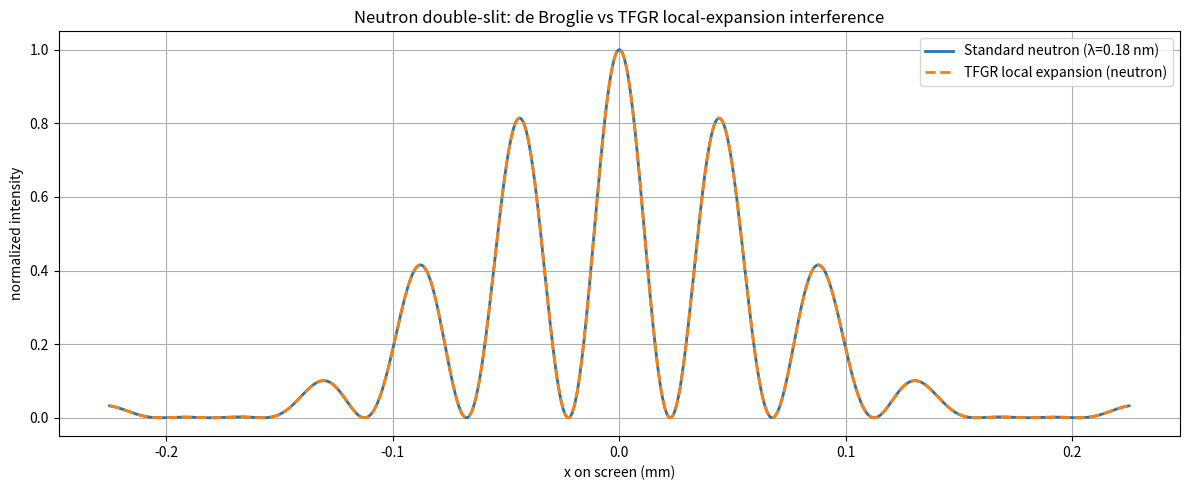

Write the Python code that produced this figure.
import numpy as np
import matplotlib.pyplot as plt

# ==========================================================
# 1. Physical parameters for thermal neutrons
# ==========================================================

# thermal neutron de Broglie wavelength (given)
lambda_n = 0.18e-9  # [m] 0.18 nm

print("=== Neutron parameters ===")
print(f"λ_thermal neutron = {lambda_n*1e9:.3f} nm")

# ==========================================================
# 2. Slit geometry (toy-realistic for neutron interferometry)
# ==========================================================

L0 = 5.0            # slit -> screen distance [m]
d  = 20.0e-6        # slit separation [m]  (20 µm)
a  = 5.0e-6         # slit width [m]       (5 µm)

# Standard Young fringe spacing:
delta_x = L0 * lambda_n / d   # [m]
print(f"Young fringe spacing Δx = {delta_x*1e3:.3f} mm")

k_std = 2*np.pi / delta_x     # spatial frequency for Young fringes

# ==========================================================
# 3. TFGR local derivative and matched ω_TF
# ==========================================================

# same TFGR local derivative as前回 (at L0 ~ 1 m を流用：toy-model)
d_dt_dL = 3.1341e-03   # [s/m]

# 要求される ω_TF（k_TF = k_std を満たすように）
# k_TF = ω_TF * (dΔt/dL)*(d/L0)
omega_TF = k_std * L0 / (d_dt_dL * d)
k_TF = omega_TF * d_dt_dL * d / L0

lambda_TF = 2*np.pi / k_TF

print("\n=== TFGR matched parameters (neutron) ===")
print(f"ω_TF     = {omega_TF:.3e} rad/s")
print(f"k_TF     = {k_TF:.3e} 1/m")
print(f"λ_TF     = {lambda_TF*1e3:.5f} mm (should match Δx)")
print(f"Difference (λ_TF - Δx) = {(lambda_TF - delta_x)*1e6:.5f} µm")

# ==========================================================
# 4. Build interference patterns
# ==========================================================

# transverse coordinate: ±5 fringe spacings
x = np.linspace(-5*delta_x, 5*delta_x, 2000)

# single-slit envelope (標準 Young と共通)
beta = (np.pi * a * x) / (lambda_n * L0)
I_envelope = (np.sinc(beta/np.pi))**2  # numpy.sinc: sin(pi x)/(pi x)

# Standard de Broglie / Young interference
I_std = I_envelope * (1 + np.cos(k_std * x)) / 2
I_std /= I_std.max()

# TFGR local-expansion interference
I_tf = I_envelope * (1 + np.cos(k_TF * x)) / 2
I_tf /= I_tf.max()

# x-axis in mm
x_mm = x * 1e3

# ==========================================================
# 5. Plot
# ==========================================================

plt.figure(figsize=(12,5))
plt.plot(x_mm, I_std, label=f"Standard neutron (λ={lambda_n*1e9:.2f} nm)", linewidth=2)
plt.plot(x_mm, I_tf, '--', label="TFGR local expansion (neutron)", linewidth=2)

plt.xlabel("x on screen (mm)")
plt.ylabel("normalized intensity")
plt.title("Neutron double-slit: de Broglie vs TFGR local-expansion interference")
plt.legend()
plt.grid(True)
plt.tight_layout()
plt.show()
